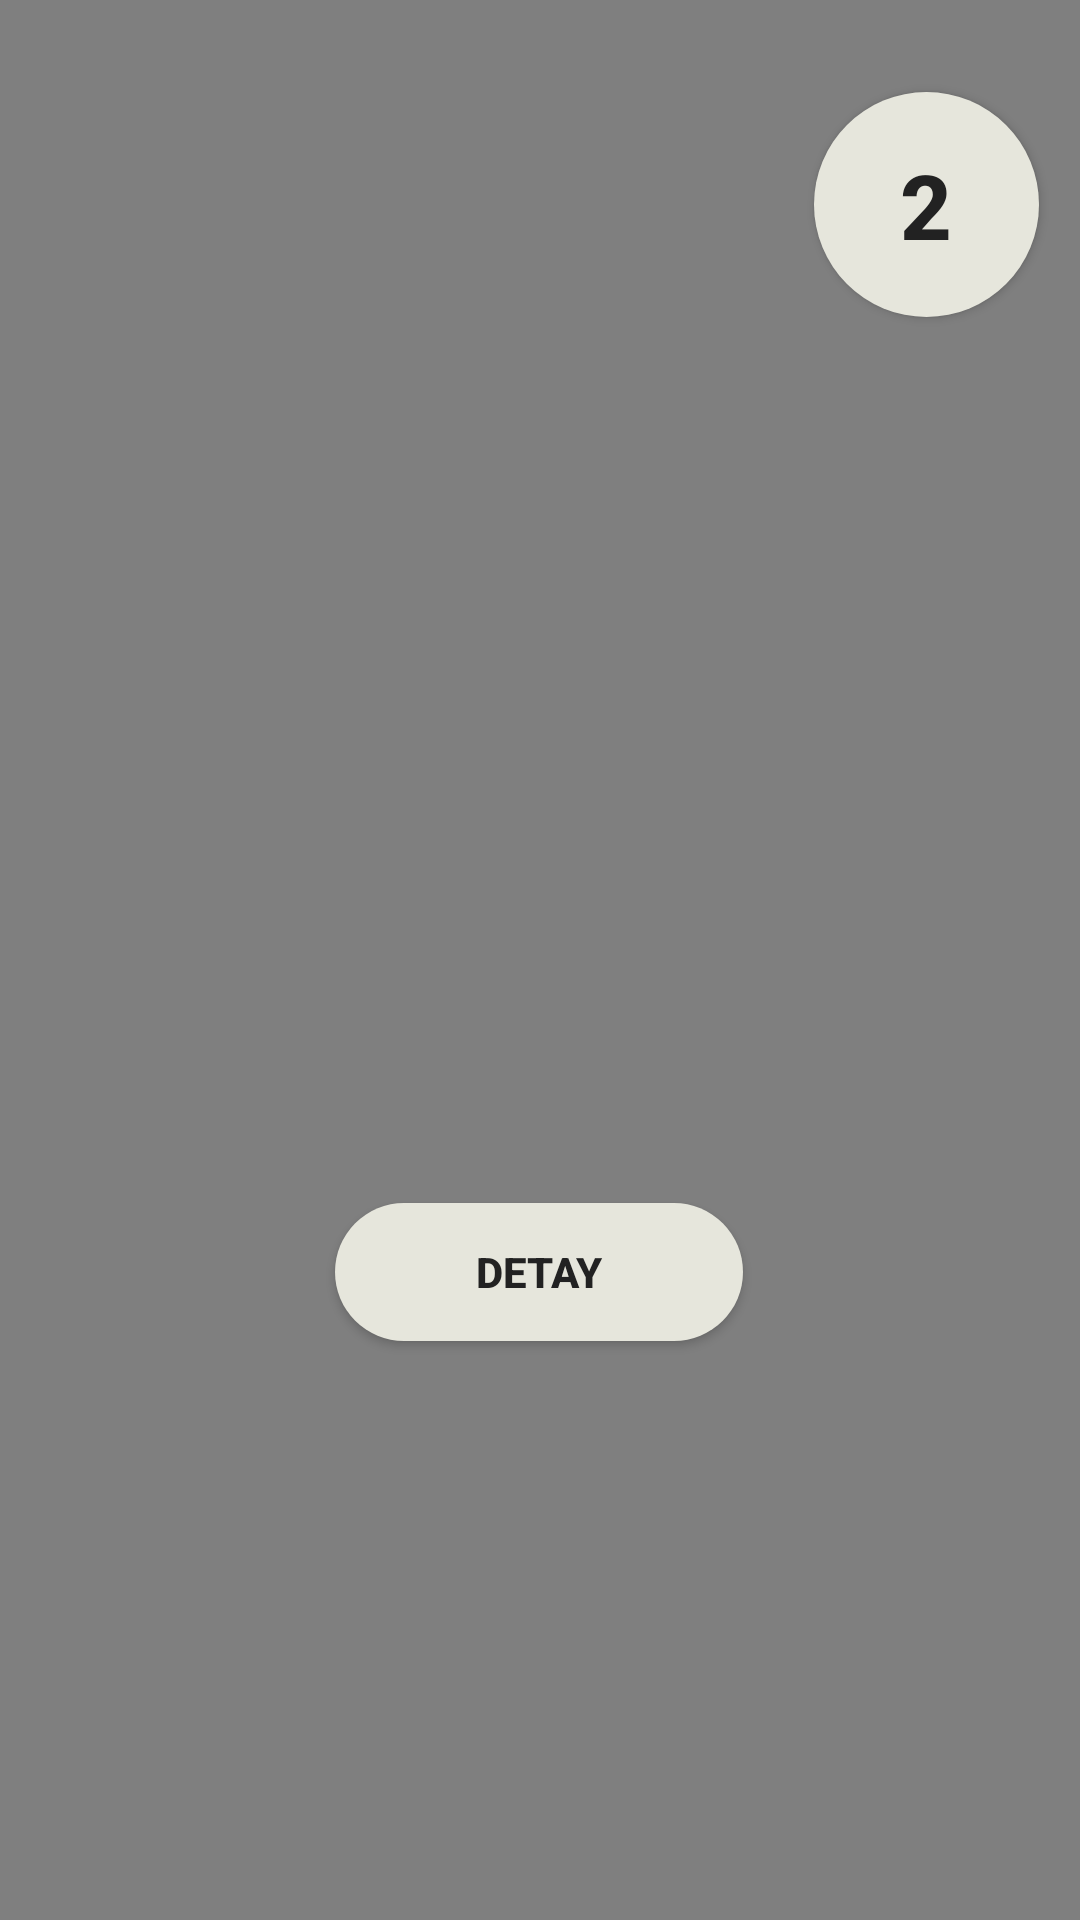

Produce the Android XML layout that renders to this screen, including the resource entries it uses.
<!-- AndroidManifest.xml: application theme Theme.Muscle -->
<!-- res/layout/activity_muscle_shoulder.xml -->
<?xml version="1.0" encoding="utf-8"?>
<androidx.constraintlayout.widget.ConstraintLayout xmlns:android="http://schemas.android.com/apk/res/android"
    xmlns:app="http://schemas.android.com/apk/res-auto"
    xmlns:tools="http://schemas.android.com/tools"
    android:layout_width="match_parent"
    android:layout_height="match_parent"
    tools:context=".MuscleShoulder">


    <VideoView
        android:id="@+id/videoView2"
        android:layout_width="fill_parent"
        android:layout_height="fill_parent"
        app:layout_constraintBottom_toBottomOf="parent"
        app:layout_constraintEnd_toEndOf="parent"
        app:layout_constraintHorizontal_bias="0.0"
        app:layout_constraintStart_toStartOf="parent"
        app:layout_constraintTop_toTopOf="parent"
        app:layout_constraintVertical_bias="0.0" />

    <TextView
        android:id="@+id/shoulder1"
        android:layout_width="wrap_content"
        android:layout_height="wrap_content"


        android:layout_margin="0dp"
        android:background="@drawable/rounded_textview"
        android:fontFamily="monospace"
        android:padding="30dp"
        android:text="1)Sırt destekli bir bankta oturun. Avuçlarınız önde olacak şekilde dambılları omuz hizasına kaldırın.\n 2)Dambılları yukarı kaldırın ve kasılmış pozisyonda duraklayın. \n 3)Ağırlıkları başlangıç ​​pozisyonuna geri indirin. "
        android:textColor="@color/black"
        android:textSize="15dp"


        android:visibility="gone"
        app:layout_constraintBottom_toBottomOf="parent"
        app:layout_constraintEnd_toEndOf="parent"
        app:layout_constraintHorizontal_bias="0.0"
        app:layout_constraintStart_toStartOf="parent"
        app:layout_constraintTop_toTopOf="parent"
        app:layout_constraintVertical_bias="0.888" />

    <Button
        android:id="@+id/buttonEgzersiz3"
        android:layout_width="75dp"
        android:layout_height="75dp"
        android:background="@drawable/carpibuton"
        android:text="2"

        android:textColor="#222222"
        android:textSize="30dp"
        android:textStyle="bold"
        android:visibility="visible"
        app:layout_constraintBottom_toBottomOf="parent"
        app:layout_constraintEnd_toEndOf="parent"
        app:layout_constraintHorizontal_bias="0.952"
        app:layout_constraintStart_toStartOf="parent"
        app:layout_constraintTop_toTopOf="@+id/videoView2"
        app:layout_constraintVertical_bias="0.054" />

    <Button
        android:id="@+id/button2"
        android:layout_width="136dp"
        android:layout_height="46dp"
        android:background="@drawable/carpibuton"
        android:text="detay"
        android:textColor="#222222"
        android:textStyle="bold"
        app:layout_constraintBottom_toBottomOf="parent"
        app:layout_constraintEnd_toEndOf="parent"
        app:layout_constraintHorizontal_bias="0.498"
        app:layout_constraintStart_toStartOf="parent"
        app:layout_constraintTop_toTopOf="parent"
        app:layout_constraintVertical_bias="0.675" />

    <Button
        android:id="@+id/button3"
        android:layout_width="56dp"
        android:layout_height="30dp"


        android:background="@android:color/transparent"
        android:text="X"
        android:textColor="#CF0A0A"
        android:textSize="20dp"
        android:textStyle="bold"
        android:visibility="gone"
        app:layout_constraintBottom_toBottomOf="parent"
        app:layout_constraintEnd_toEndOf="parent"
        app:layout_constraintHorizontal_bias="1.0"
        app:layout_constraintStart_toStartOf="parent"
        app:layout_constraintTop_toTopOf="parent"
        app:layout_constraintVertical_bias="0.69" />


</androidx.constraintlayout.widget.ConstraintLayout>
<!-- resources referenced by this layout -->
<resources>
  <color name="black">#FF000000</color>
  <!-- drawable carpibuton (drawable) -->
  <?xml version="1.0" encoding="utf-8"?>
  <shape xmlns:android="http://schemas.android.com/apk/res/android" android:shape="rectangle">
  
      <solid android:color="#E6E6DC"/>
      <corners android:radius="999dp"/>
  </shape>
  <!-- drawable rounded_textview (drawable) -->
  <?xml version="1.0" encoding="utf-8"?>
  <shape xmlns:android="http://schemas.android.com/apk/res/android" >
      <stroke
          android:width="1dp"
          android:color="#FFF7E9" />
  
      <solid android:color="#FFF7E9" />
  
      <padding
          android:left="1dp"
          android:right="1dp"
          android:bottom="1dp"
          android:top="1dp" />
  
      <corners android:radius="10dp" />
  </shape>
  <style name="Theme.Muscle" parent="Theme.AppCompat.DayNight.DarkActionBar">
          
          <item name="colorPrimary">@color/purple_500</item>
          <item name="colorPrimaryVariant">@color/purple_700</item>
          <item name="colorOnPrimary">@color/white</item>
          
          <item name="colorSecondary">@color/teal_200</item>
          <item name="colorSecondaryVariant">@color/teal_700</item>
          <item name="colorOnSecondary">@color/black</item>
          
          <item name="android:statusBarColor">?attr/colorPrimaryVariant</item>
          
      </style>
  <color name="purple_500">#2C2C2A</color>
  <color name="purple_700">#222120</color>
  <color name="white">#FFFFFFFF</color>
  <color name="teal_200">#FF03DAC5</color>
  <color name="teal_700">#FF018786</color>
</resources>
